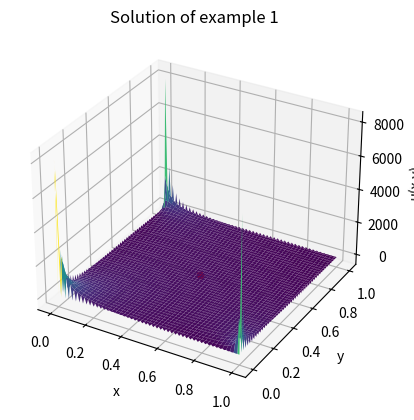

Python code for this plot:
import matplotlib.pyplot as plt
import numpy as np
import math
import random

def f1(x):
    return 100*np.sin(pi*x/a)

def f2(x):
    return 100*np.sin(pi*x/a)

def g1(x):
    return 100*np.sin(pi*x/a)

def g2(x):
    return 100*np.sin(pi*x/a)

def intf(f,x0,x1,n):
	intf,delta = 0,(x1-x0)/n
	for i in range(0,n):
		intf += f(x0+delta*i)*delta

	return intf

def A(k):
    n = 100
    f = 2*intf(f1,0,a,n)/(a*np.sinh(k*pi*b/a))
    return f

def B(k):
    n = 100
    f = 2*intf(f2,0,a,n)/(a*np.sinh(k*pi*b/a))
    return f

def C(k):
    n = 100
    f = 2*intf(g1,0,a,n)/(b*np.sinh(k*pi*a/b))
    return f

def D(k):
    n = 100
    f = 2*intf(g2,0,a,n)/(b*np.sinh(k*pi*a/b))
    return f

def u(x,y):
    f,n = 0,100
    for k in range(1,n+1):
        r = k*pi/a
        s = k*pi/b
        f += A(k)*np.sin(r*x)*np.sinh(r*(b-y))
        f += B(k)*np.sin(r*x)*np.sinh(r*y)
        f += C(k)*np.sinh(s*(a-x))*np.sin(s*y)
        f += D(k)*np.sinh(s*x)*np.sin(s*y)

    return f

pi = math.pi
a,b,n = 1,1,100
X,Y = np.linspace(0,a,n),np.linspace(0,b,n)
X_data,Y_data = np.meshgrid(X,Y)
U_data = u(X_data,Y_data)
u_0 = u(1/2,1/2)

print("u({},{})={}".format(1/2,1/2,u_0))

fig = plt.figure()

#Grafica: Datos numericos
ax = fig.add_subplot(projection='3d')
ax.set_title("Solution of example 1")
ax.set_xlabel("x") , ax.set_ylabel("y") , ax.set_zlabel("u(x,y)")
ax.scatter(1/2,1/2,u_0,c="red")
ax.plot_surface(X_data,Y_data,U_data,cmap="viridis")

#Guardado de la imagen de ambas graficas.
plt.savefig("MetodosII-example2.png")

plt.show()



